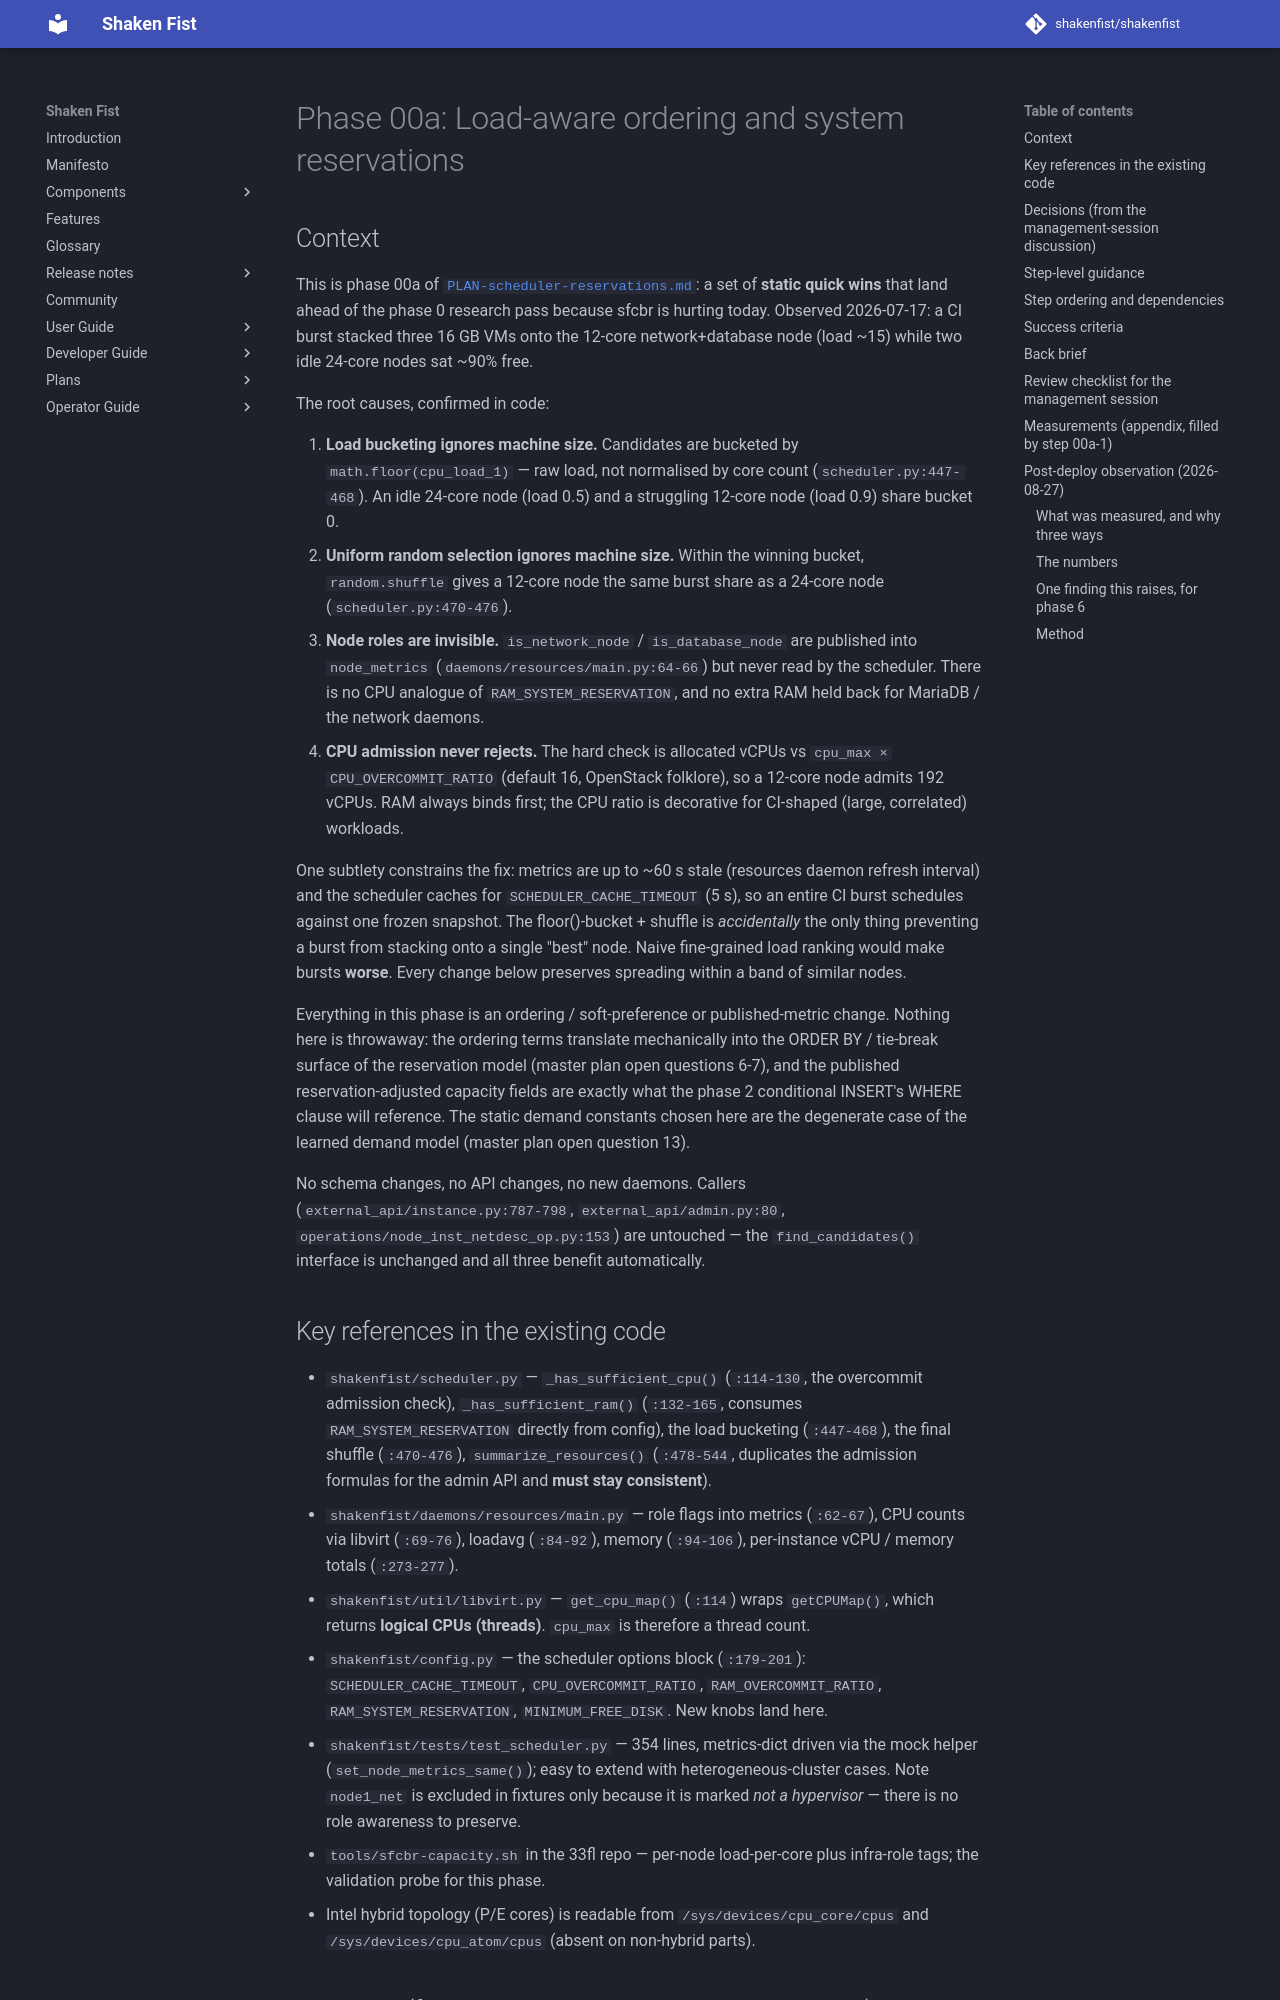

repository: shakenfist/shakenfist · page: plans/PLAN-scheduler-reservations-phase-00a-load-aware-ordering/index.html · generator: mkdocs

# Phase 00a: Load-aware ordering and system reservations

## Context

This is phase 00a of
[`PLAN-scheduler-reservations.md`](PLAN-scheduler-reservations.md):
a set of **static quick wins** that land ahead of the phase 0
research pass because sfcbr is hurting today. Observed
2026-07-17: a CI burst stacked three 16 GB VMs onto the 12-core
network+database node (load ~15) while two idle 24-core nodes
sat ~90% free.

The root causes, confirmed in code:

1. **Load bucketing ignores machine size.** Candidates are
   bucketed by `math.floor(cpu_load_1)` — raw load, not
   normalised by core count (`scheduler.py:447-468`). An idle
   24-core node (load 0.5) and a struggling 12-core node
   (load 0.9) share bucket 0.
2. **Uniform random selection ignores machine size.** Within
   the winning bucket, `random.shuffle` gives a 12-core node
   the same burst share as a 24-core node
   (`scheduler.py:470-476`).
3. **Node roles are invisible.** `is_network_node` /
   `is_database_node` are published into `node_metrics`
   (`daemons/resources/main.py:64-66`) but never read by the
   scheduler. There is no CPU analogue of
   `RAM_SYSTEM_RESERVATION`, and no extra RAM held back for
   MariaDB / the network daemons.
4. **CPU admission never rejects.** The hard check is
   allocated vCPUs vs `cpu_max × CPU_OVERCOMMIT_RATIO`
   (default 16, OpenStack folklore), so a 12-core node admits
   192 vCPUs. RAM always binds first; the CPU ratio is
   decorative for CI-shaped (large, correlated) workloads.

One subtlety constrains the fix: metrics are up to ~60 s stale
(resources daemon refresh interval) and the scheduler caches
for `SCHEDULER_CACHE_TIMEOUT` (5 s), so an entire CI burst
schedules against one frozen snapshot. The floor()-bucket +
shuffle is *accidentally* the only thing preventing a burst
from stacking onto a single "best" node. Naive fine-grained
load ranking would make bursts **worse**. Every change below
preserves spreading within a band of similar nodes.

Everything in this phase is an ordering / soft-preference or
published-metric change. Nothing here is throwaway: the
ordering terms translate mechanically into the ORDER BY /
tie-break surface of the reservation model (master plan open
questions 6-7), and the published reservation-adjusted
capacity fields are exactly what the phase 2 conditional
INSERT's WHERE clause will reference. The static demand
constants chosen here are the degenerate case of the learned
demand model (master plan open question 13).

No schema changes, no API changes, no new daemons. Callers
(`external_api/instance.py:787-798`,
`external_api/admin.py:80`,
`operations/node_inst_netdesc_op.py:153`) are untouched — the
`find_candidates()` interface is unchanged and all three
benefit automatically.
